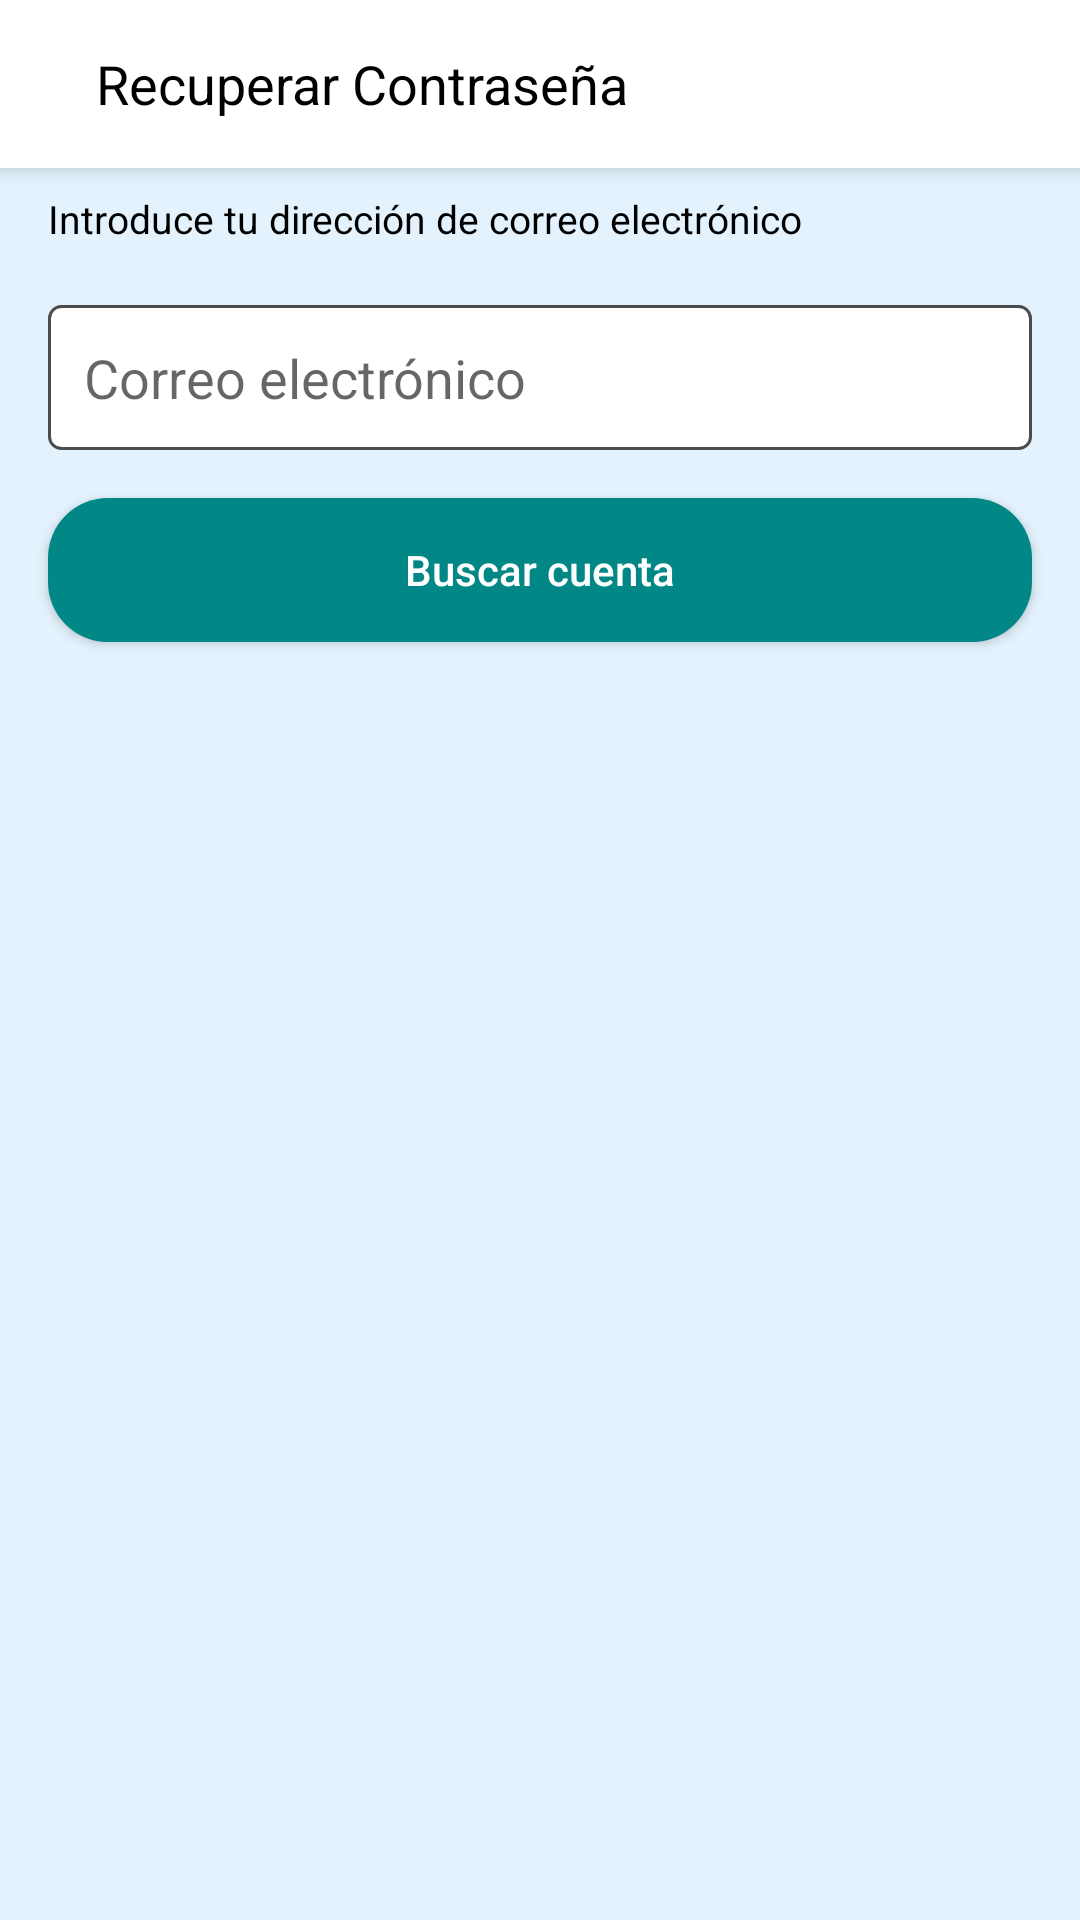

Layout XML and referenced resources for this Android screen:
<!-- AndroidManifest.xml: application theme Theme.Buttom2 -->
<!-- res/layout/recuperarpsw.xml -->
<RelativeLayout xmlns:android="http://schemas.android.com/apk/res/android"
    xmlns:tools="http://schemas.android.com/tools"
    android:layout_width="match_parent"
    android:layout_height="match_parent"
    tools:context=".MainActivity">

    <androidx.appcompat.widget.Toolbar
        android:id="@+id/toolbar"
        android:layout_width="match_parent"
        android:layout_height="?attr/actionBarSize"
        android:background="@color/white"
        android:elevation="4dp"
        android:theme="@style/ThemeOverlay.AppCompat.ActionBar">

        
        <ImageButton
            android:id="@+id/btn_back"
            android:layout_width="wrap_content"
            android:layout_height="wrap_content"
            android:background="?attr/selectableItemBackgroundBorderless"
            android:paddingStart="8dp"
            android:paddingEnd="8dp"
            android:src="@drawable/baseline_arrow_back_24" />

        
        <TextView
            android:id="@+id/tv_edit_profile"
            android:layout_width="wrap_content"
            android:layout_height="wrap_content"
            android:text="Recuperar Contraseña"
            android:textColor="@android:color/black"
            android:textSize="18sp"
            android:layout_centerInParent="true"/>
    </androidx.appcompat.widget.Toolbar>

    
    <TextView
        android:id="@+id/tv_email_prompt"
        android:layout_width="wrap_content"
        android:layout_height="wrap_content"
        android:layout_below="@id/toolbar"
        android:layout_marginTop="8dp"
        android:layout_marginStart="16dp"
        android:text="Introduce tu dirección de correo electrónico"
        android:textSize="13sp"
        android:textColor="@android:color/black"/>

    <EditText
        android:id="@+id/et_email"
        android:layout_width="match_parent"
        android:layout_height="wrap_content"
        android:layout_below="@id/tv_email_prompt"
        android:layout_marginTop="20dp"
        android:layout_marginStart="16dp"
        android:layout_marginEnd="16dp"
        android:background="@drawable/edittext_background"
        android:hint="Correo electrónico"
        android:inputType="textEmailAddress"
        android:padding="12dp"/>

    
    <Button
        android:id="@+id/btn_search_account"
        android:layout_width="match_parent"
        android:layout_height="wrap_content"
        android:layout_below="@id/et_email"
        android:layout_marginTop="16dp"
        android:layout_marginStart="16dp"
        android:layout_marginEnd="16dp"
        android:text="Buscar cuenta"
        android:textColor="@android:color/white"
        android:background="@drawable/button_rounded_background"
        android:textAllCaps="false"/>

</RelativeLayout>
<!-- resources referenced by this layout -->
<resources>
  <color name="white">#FFFFFFFF</color>
  <!-- drawable button_rounded_background (drawable) -->
  <shape xmlns:android="http://schemas.android.com/apk/res/android"
      android:shape="rectangle">
      <corners android:radius="20dp" /> 
      <solid android:color="@color/teal_700" /> 
  </shape>
  <!-- drawable edittext_background (drawable) -->
  <shape xmlns:android="http://schemas.android.com/apk/res/android">
      <solid android:color="#FFFFFF"/>
      <stroke android:width="1dp" android:color="#4C4C4C"/>
      <corners android:radius="4dp"/>
  </shape>
  <style name="Theme.Buttom2" parent="Theme.MaterialComponents.DayNight.NoActionBar">
          
          <item name="colorPrimary">@color/blue_primary</item>
          <item name="colorPrimaryVariant">@color/blue_primary_variant</item>
          <item name="colorOnPrimary">@color/blue_on_primary</item>
          
          <item name="colorSecondary">@color/blue_secondary</item>
          <item name="colorSecondaryVariant">@color/blue_secondary_variant</item>
          <item name="colorOnSecondary">@color/blue_on_secondary</item>
          
          <item name="android:colorBackground">@color/blue_background</item>
          <item name="colorSurface">@color/blue_surface</item>
          <item name="colorOnBackground">@color/blue_on_background</item>
          <item name="colorOnSurface">@color/blue_on_surface</item>
          
          <item name="colorError">@color/blue_error</item>
          <item name="colorOnError">@color/blue_on_error</item>
          
          <item name="android:statusBarColor" tools:targetApi="21">@color/blue_primary_variant</item>
      </style>
  <color name="teal_700">#FF018786</color>
  <color name="blue_primary">#1976D2</color>
  <color name="blue_primary_variant">#1565C0</color>
  <color name="blue_on_primary">#FFFFFF</color>
  <color name="blue_secondary">#03A9F4</color>
  <color name="blue_secondary_variant">#0288D1</color>
  <color name="blue_on_secondary">#000000</color>
  <color name="blue_background">#E3F2FD</color>
  <color name="blue_surface">#BBDEFB</color>
  <color name="blue_on_background">#000000</color>
  <color name="blue_on_surface">#000000</color>
  <color name="blue_error">#D32F2F</color>
  <color name="blue_on_error">#FFFFFF</color>
</resources>
